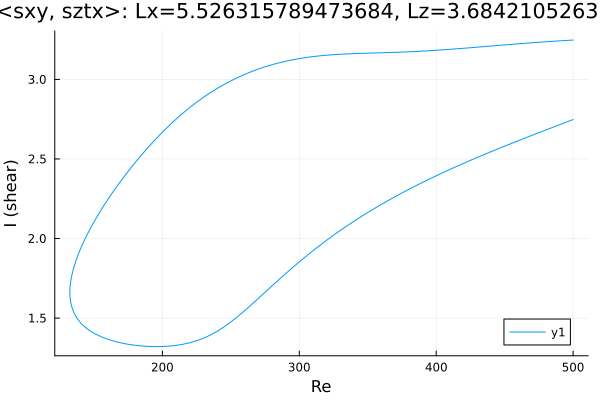

The file beside this chart, header and first rows:
Re, shear
500.0, 3.247
499.2, 3.247
497.7, 3.246
496.3, 3.245
494.9, 3.245
493.5, 3.244
492.1, 3.243
490.7, 3.243
489.3, 3.242
487.8, 3.241
486.4, 3.24
485, 3.239
483.6, 3.239
482.2, 3.238
480.8, 3.237
479.4, 3.236
477.9, 3.235
476.5, 3.234
475.1, 3.234
473.7, 3.233
472.3, 3.232
470.9, 3.231
469.5, 3.23
468, 3.229
466.6, 3.228
465.2, 3.227
463.8, 3.226
462.4, 3.225
461, 3.224
459.6, 3.223
458.1, 3.222
456.7, 3.221
455.3, 3.22
453.9, 3.22
452.5, 3.219
451.1, 3.218
449.7, 3.217
448.2, 3.216
446.8, 3.215
445.4, 3.214
444, 3.213
442.6, 3.212
441.2, 3.211
439.8, 3.21
438.3, 3.208
436.9, 3.207
435.5, 3.206
434.1, 3.205
432.7, 3.204
431.3, 3.203
429.9, 3.202
428.4, 3.201
427, 3.2
425.6, 3.199
424.2, 3.199
422.8, 3.198
421.4, 3.197
420, 3.196
418.5, 3.195
417.1, 3.194
... 531 more rows
